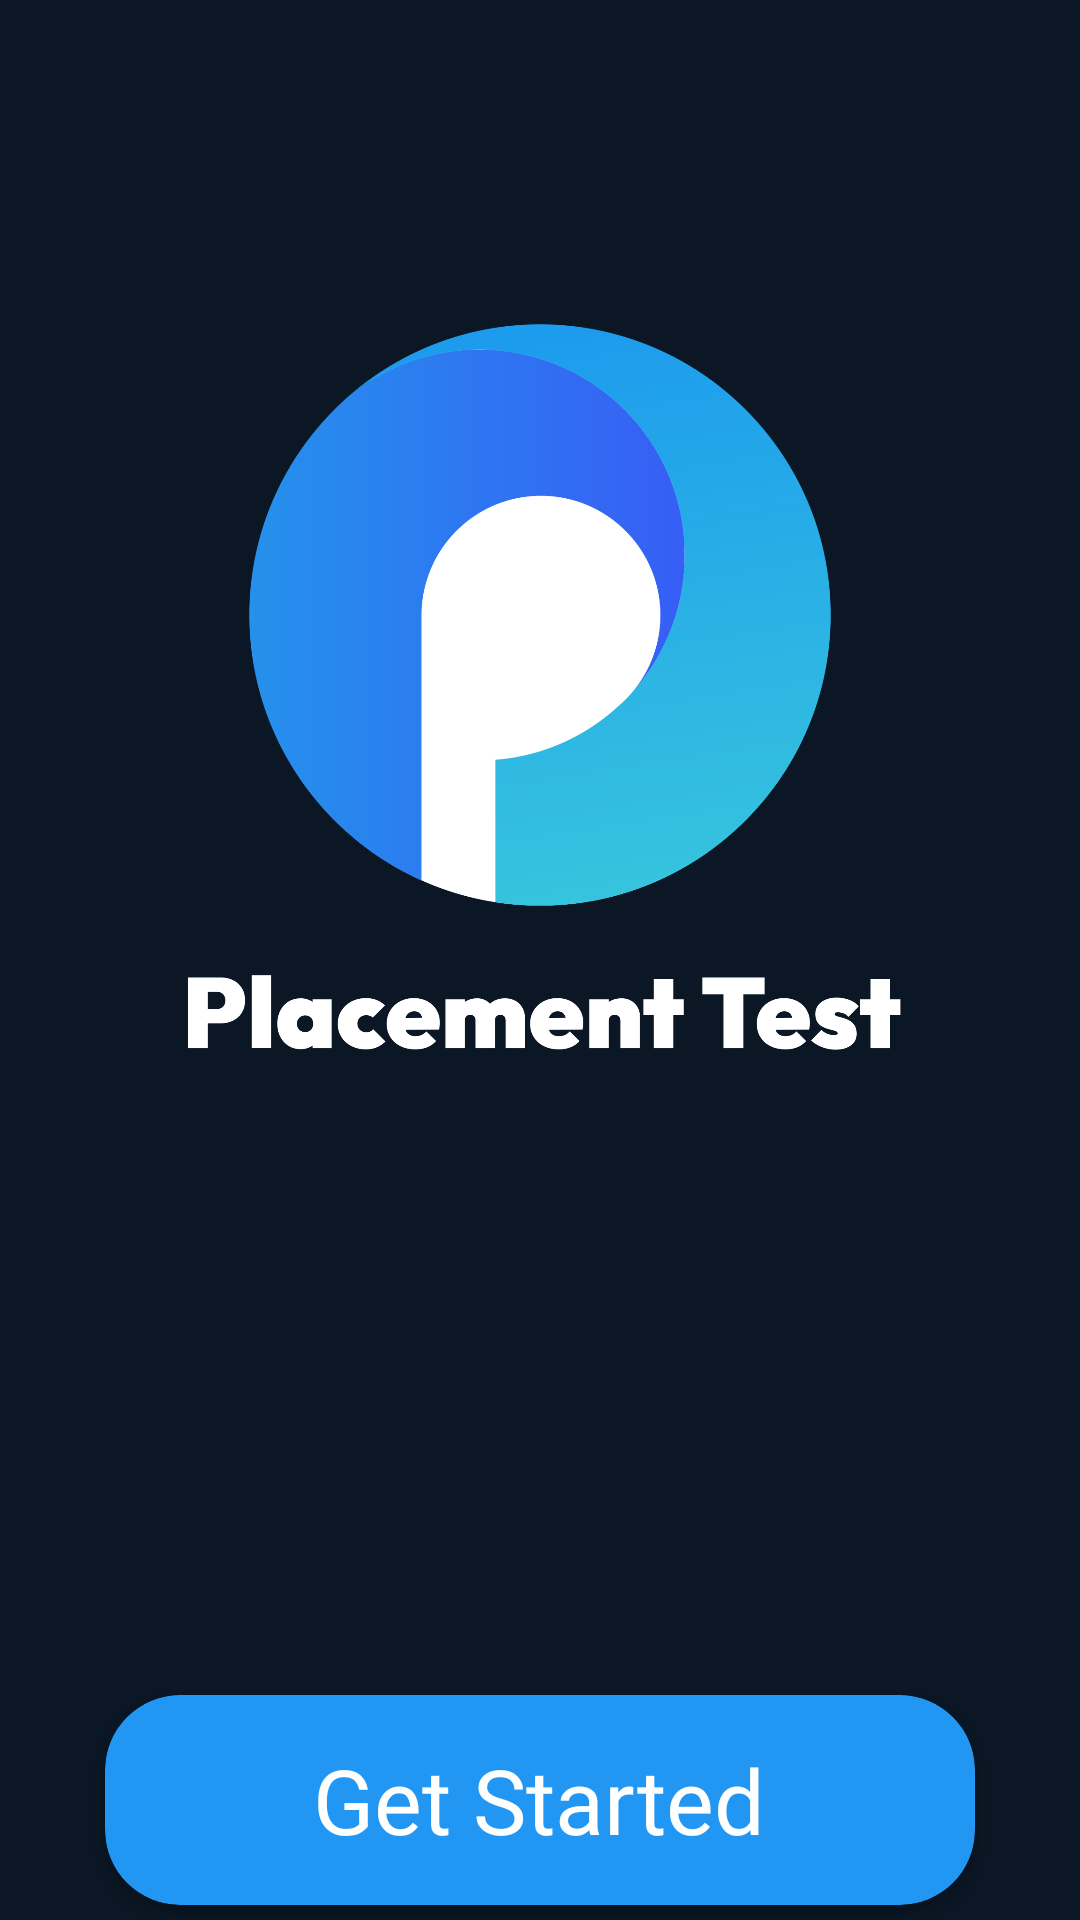

Reconstruct the res/layout file that produces this screen, plus the resources it refers to.
<!-- AndroidManifest.xml: application theme Theme.PlacementTest -->
<!-- res/layout/activity_login_intro.xml -->
<?xml version="1.0" encoding="utf-8"?>
<LinearLayout xmlns:android="http://schemas.android.com/apk/res/android"
    xmlns:app="http://schemas.android.com/apk/res-auto"
    xmlns:tools="http://schemas.android.com/tools"
    android:layout_width="match_parent"
    android:layout_height="match_parent"
    android:background="#0B1725"
    android:gravity="center"
    android:layout_gravity="center"
    android:orientation="vertical"
    tools:context=".LoginIntro">




    <ImageView
        android:layout_marginTop="100dp"
        android:layout_width="200dp"
        android:layout_height="200dp"
        android:src="@drawable/logo"
        android:contentDescription="TODO" />

    <ImageView
        android:layout_width="260dp"
        android:layout_height="70dp"
        android:src="@drawable/logoname"
        />



    <androidx.cardview.widget.CardView
        android:layout_width="290dp"
        android:layout_height="70dp"
        app:cardCornerRadius="25sp"
        android:backgroundTint="#2196F3"
        android:id="@+id/btn_getStarted"
        android:layout_marginTop="190dp">

        <LinearLayout
            android:layout_width="match_parent"
            android:gravity="center"
            android:layout_height="match_parent">


            <TextView
                android:layout_width="wrap_content"
                android:layout_height="wrap_content"
                android:text="Get Started"
                android:textSize="30sp"

                android:fontFamily="@font/boldd"
                android:textColor="@color/white"/>

        </LinearLayout>

    </androidx.cardview.widget.CardView>






</LinearLayout>
<!-- resources referenced by this layout -->
<resources>
  <!-- drawable logo: png bitmap (drawable, 72259 bytes) -->
  <!-- drawable logoname: png bitmap (drawable, 19393 bytes) -->
  <style name="Theme.PlacementTest" parent="Theme.MaterialComponents.Light.NoActionBar">
          
          <item name="colorPrimary">@color/purple_500</item>
          <item name="colorPrimaryVariant">@color/purple_700</item>
          <item name="colorOnPrimary">@color/white</item>
          
          <item name="colorSecondary">@color/teal_200</item>
          <item name="colorSecondaryVariant">@color/teal_700</item>
          <item name="colorOnSecondary">@color/black</item>
          
          <item name="android:statusBarColor" tools:targetApi="l">?attr/colorPrimaryVariant</item>
          
      </style>
  <!-- not gathered from this repository: default colours our renderer supplied (Android Studio template values) -->
  <color name="purple_500">#FF6200EE</color>
  <color name="purple_700">#FF3700B3</color>
  <color name="teal_200">#FF03DAC5</color>
  <color name="teal_700">#FF018786</color>
  <color name="black">#FF000000</color>
  <color name="white">#FFFFFFFF</color>
</resources>
